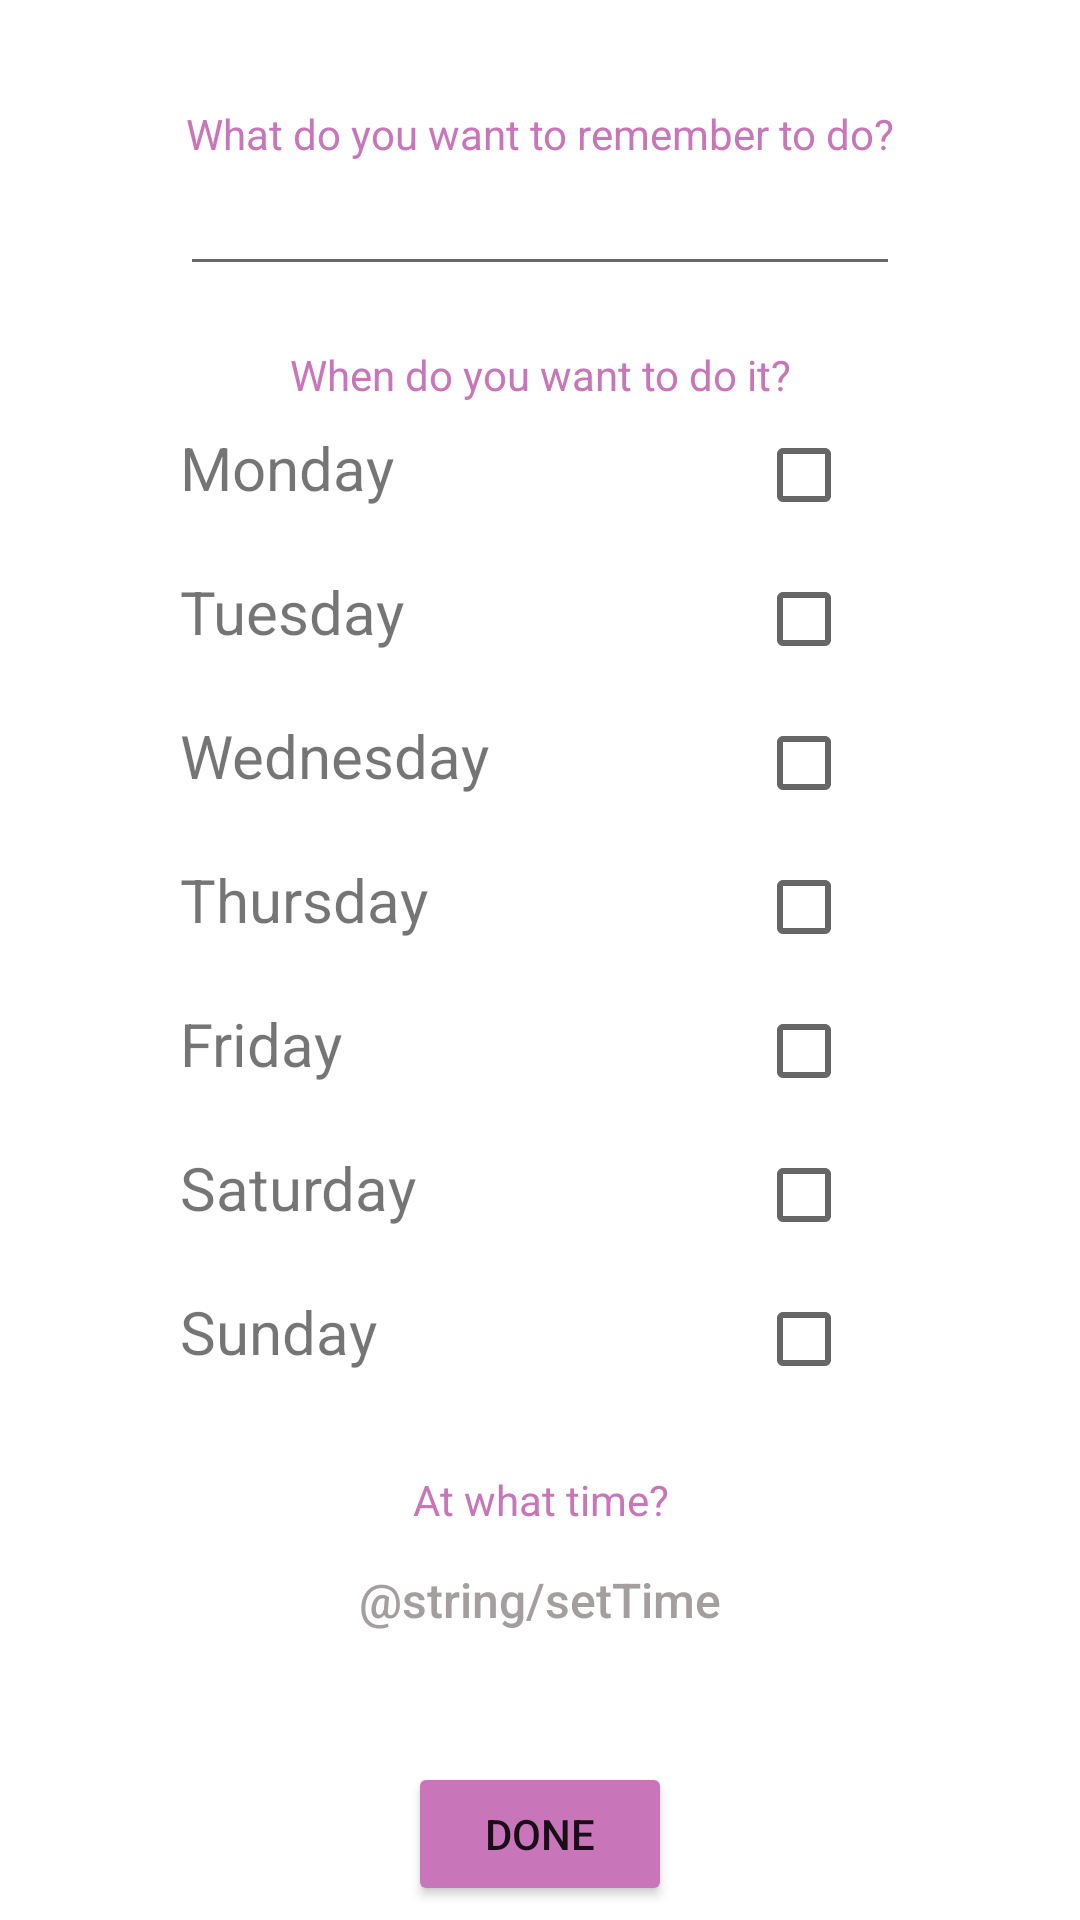

Android layout source for this screen:
<!-- AndroidManifest.xml: application theme Theme.Digimind -->
<!-- res/layout/fragment_reminder.xml -->
<?xml version="1.0" encoding="utf-8"?>
<LinearLayout xmlns:android="http://schemas.android.com/apk/res/android"
    xmlns:app="http://schemas.android.com/apk/res-auto"
    xmlns:tools="http://schemas.android.com/tools"
    android:layout_width="match_parent"
    android:layout_height="match_parent"
    tools:context=".ui.reminder.ReminderFragment"
    android:orientation="vertical"
    android:paddingHorizontal="60dp" >

    <ScrollView
        android:layout_width="match_parent"
        android:layout_height="match_parent">
        <LinearLayout
            android:layout_width="match_parent"
            android:layout_height="wrap_content"
            android:orientation="vertical">

            <ImageView
                android:layout_width="match_parent"
                android:layout_height="wrap_content"
                android:src="@drawable/logobrain"
                android:layout_marginTop="15dp"
                android:scaleType="fitCenter"
                />

            <TextView
                android:id="@+id/titleReminderName"
                android:layout_width="match_parent"
                android:layout_height="wrap_content"
                android:text="@string/reminderName"
                android:textColor="@color/colorAccent"
                android:layout_marginTop="20dp"
                android:textAlignment="center"
                />

            <EditText
                android:id="@+id/name"
                android:layout_width="match_parent"
                android:layout_height="wrap_content"
                android:inputType="text"/>

            <TextView
                android:id="@+id/titleWhen"
                android:layout_width="match_parent"
                android:layout_height="wrap_content"
                android:text="@string/when"
                android:textColor="@color/colorAccent"
                android:layout_marginTop="20dp"
                android:textAlignment="center"
                />

            <TableLayout
                android:layout_width="match_parent"
                android:layout_height="wrap_content"
                android:stretchColumns="0"
                >
                <TableRow
                    android:layout_height="wrap_content"
                    android:layout_width="50dp">
                    <TextView
                        android:layout_width="match_parent"
                        android:layout_height="wrap_content"
                        android:text="@string/monday"
                        android:textSize="20sp"
                        />

                    <CheckBox
                        android:id="@+id/monday"
                        android:layout_width="match_parent"
                        android:layout_height="wrap_content"
                        android:layout_marginLeft="45dp"
                        />
                </TableRow>

                <TableRow
                    android:layout_height="wrap_content"
                    android:layout_width="50dp">
                    <TextView
                        android:layout_width="match_parent"
                        android:layout_height="wrap_content"
                        android:text="@string/tuesday"
                        android:textSize="20sp"
                        />

                    <CheckBox
                        android:id="@+id/tuesday"
                        android:layout_width="match_parent"
                        android:layout_height="wrap_content"
                        android:layout_marginLeft="45dp"
                        />
                </TableRow>

                <TableRow
                    android:layout_height="wrap_content"
                    android:layout_width="50dp">
                    <TextView
                        android:layout_width="match_parent"
                        android:layout_height="wrap_content"
                        android:text="@string/wednesday"
                        android:textSize="20sp"
                        />

                    <CheckBox
                        android:id="@+id/wednesday"
                        android:layout_width="match_parent"
                        android:layout_height="wrap_content"
                        android:layout_marginLeft="45dp"
                        />
                </TableRow>

                <TableRow
                    android:layout_height="wrap_content"
                    android:layout_width="50dp">
                    <TextView
                        android:layout_width="match_parent"
                        android:layout_height="wrap_content"
                        android:text="@string/thursday"
                        android:textSize="20sp"
                        />

                    <CheckBox
                        android:id="@+id/thursday"
                        android:layout_width="match_parent"
                        android:layout_height="wrap_content"
                        android:layout_marginLeft="45dp"
                        />
                </TableRow>

                <TableRow
                    android:layout_height="wrap_content"
                    android:layout_width="50dp">
                    <TextView
                        android:layout_width="match_parent"
                        android:layout_height="wrap_content"
                        android:text="@string/friday"
                        android:textSize="20sp"
                        />

                    <CheckBox
                        android:id="@+id/friday"
                        android:layout_width="match_parent"
                        android:layout_height="wrap_content"
                        android:layout_marginLeft="45dp"
                        />
                </TableRow>

                <TableRow
                    android:layout_height="wrap_content"
                    android:layout_width="50dp">
                    <TextView
                        android:layout_width="match_parent"
                        android:layout_height="wrap_content"
                        android:text="@string/saturday"
                        android:textSize="20sp"
                        />

                    <CheckBox
                        android:id="@+id/saturday"
                        android:layout_width="match_parent"
                        android:layout_height="wrap_content"
                        android:layout_marginLeft="45dp"
                        />
                </TableRow>

                <TableRow
                    android:layout_height="wrap_content"
                    android:layout_width="50dp">
                    <TextView
                        android:layout_width="match_parent"
                        android:layout_height="wrap_content"
                        android:text="@string/sunday"
                        android:textSize="20sp"
                        />

                    <CheckBox
                        android:id="@+id/sunday"
                        android:layout_width="match_parent"
                        android:layout_height="wrap_content"
                        android:layout_marginLeft="45dp"
                        />
                </TableRow>
            </TableLayout>

            <TextView
                android:id="@+id/titleTime"
                android:layout_width="match_parent"
                android:layout_height="wrap_content"
                android:text="@string/time"
                android:textColor="@color/colorAccent"
                android:layout_marginTop="20dp"
                android:textAlignment="center"
                />

            ///EditText
            //    android:id="@+id/timeInput"
            //    android:layout_width="match_parent"
            //    android:layout_height="wrap_content"
            //    android:inputType="time"
            //    android:hint="@string/time"/>

            <Button
                android:id="@+id/timeButton"
                android:layout_width="wrap_content"
                android:layout_height="wrap_content"
                android:background="?android:attr/selectable"
                android:text="@string/setTime"
                android:textAllCaps="false"
                android:textColor="@color/gray"
                android:textSize="16sp"
                android:layout_gravity="center"
                />
            <Button
                android:id="@+id/buttonDone"
                android:layout_width="wrap_content"
                android:layout_height="wrap_content"
                android:backgroundTint="@color/colorAccent"
                android:text="@string/done"
                android:layout_gravity="center"
                android:layout_marginTop="30dp"
                />
        </LinearLayout>
    </ScrollView>

</LinearLayout>
<!-- resources referenced by this layout -->
<resources>
  <color name="colorAccent">#C875BA</color>
  <color name="gray">#A39F9F</color>
  <string name="done">Done</string>
  <string name="friday">Friday</string>
  <string name="monday">Monday</string>
  <string name="reminderName">What do you want to remember to do?</string>
  <string name="saturday">Saturday</string>
  <string name="sunday">Sunday</string>
  <string name="thursday">Thursday</string>
  <string name="time">At what time?</string>
  <string name="tuesday">Tuesday</string>
  <string name="wednesday">Wednesday</string>
  <string name="when">When do you want to do it?</string>
  <style name="Theme.Digimind" parent="Theme.MaterialComponents.DayNight.DarkActionBar">
          
          <item name="colorPrimary">@color/colorPrimary</item>
          <item name="colorPrimaryVariant">@color/colorPrimaryDark</item>
          <item name="colorOnPrimary">@color/white</item>
          
          <item name="colorSecondary">@color/colorAccent</item>
          <item name="colorSecondaryVariant">@color/deeperRose</item>
          <item name="colorOnSecondary">@color/white</item>
          
          <item name="android:statusBarColor" tools:targetApi="l">?attr/colorPrimaryVariant</item>
          
      </style>
  <color name="colorPrimary">#00ACAC</color>
  <color name="colorPrimaryDark">#018787</color>
  <color name="white">#FFFFFFFF</color>
  <color name="deeperRose">#B36BA7</color>
</resources>
